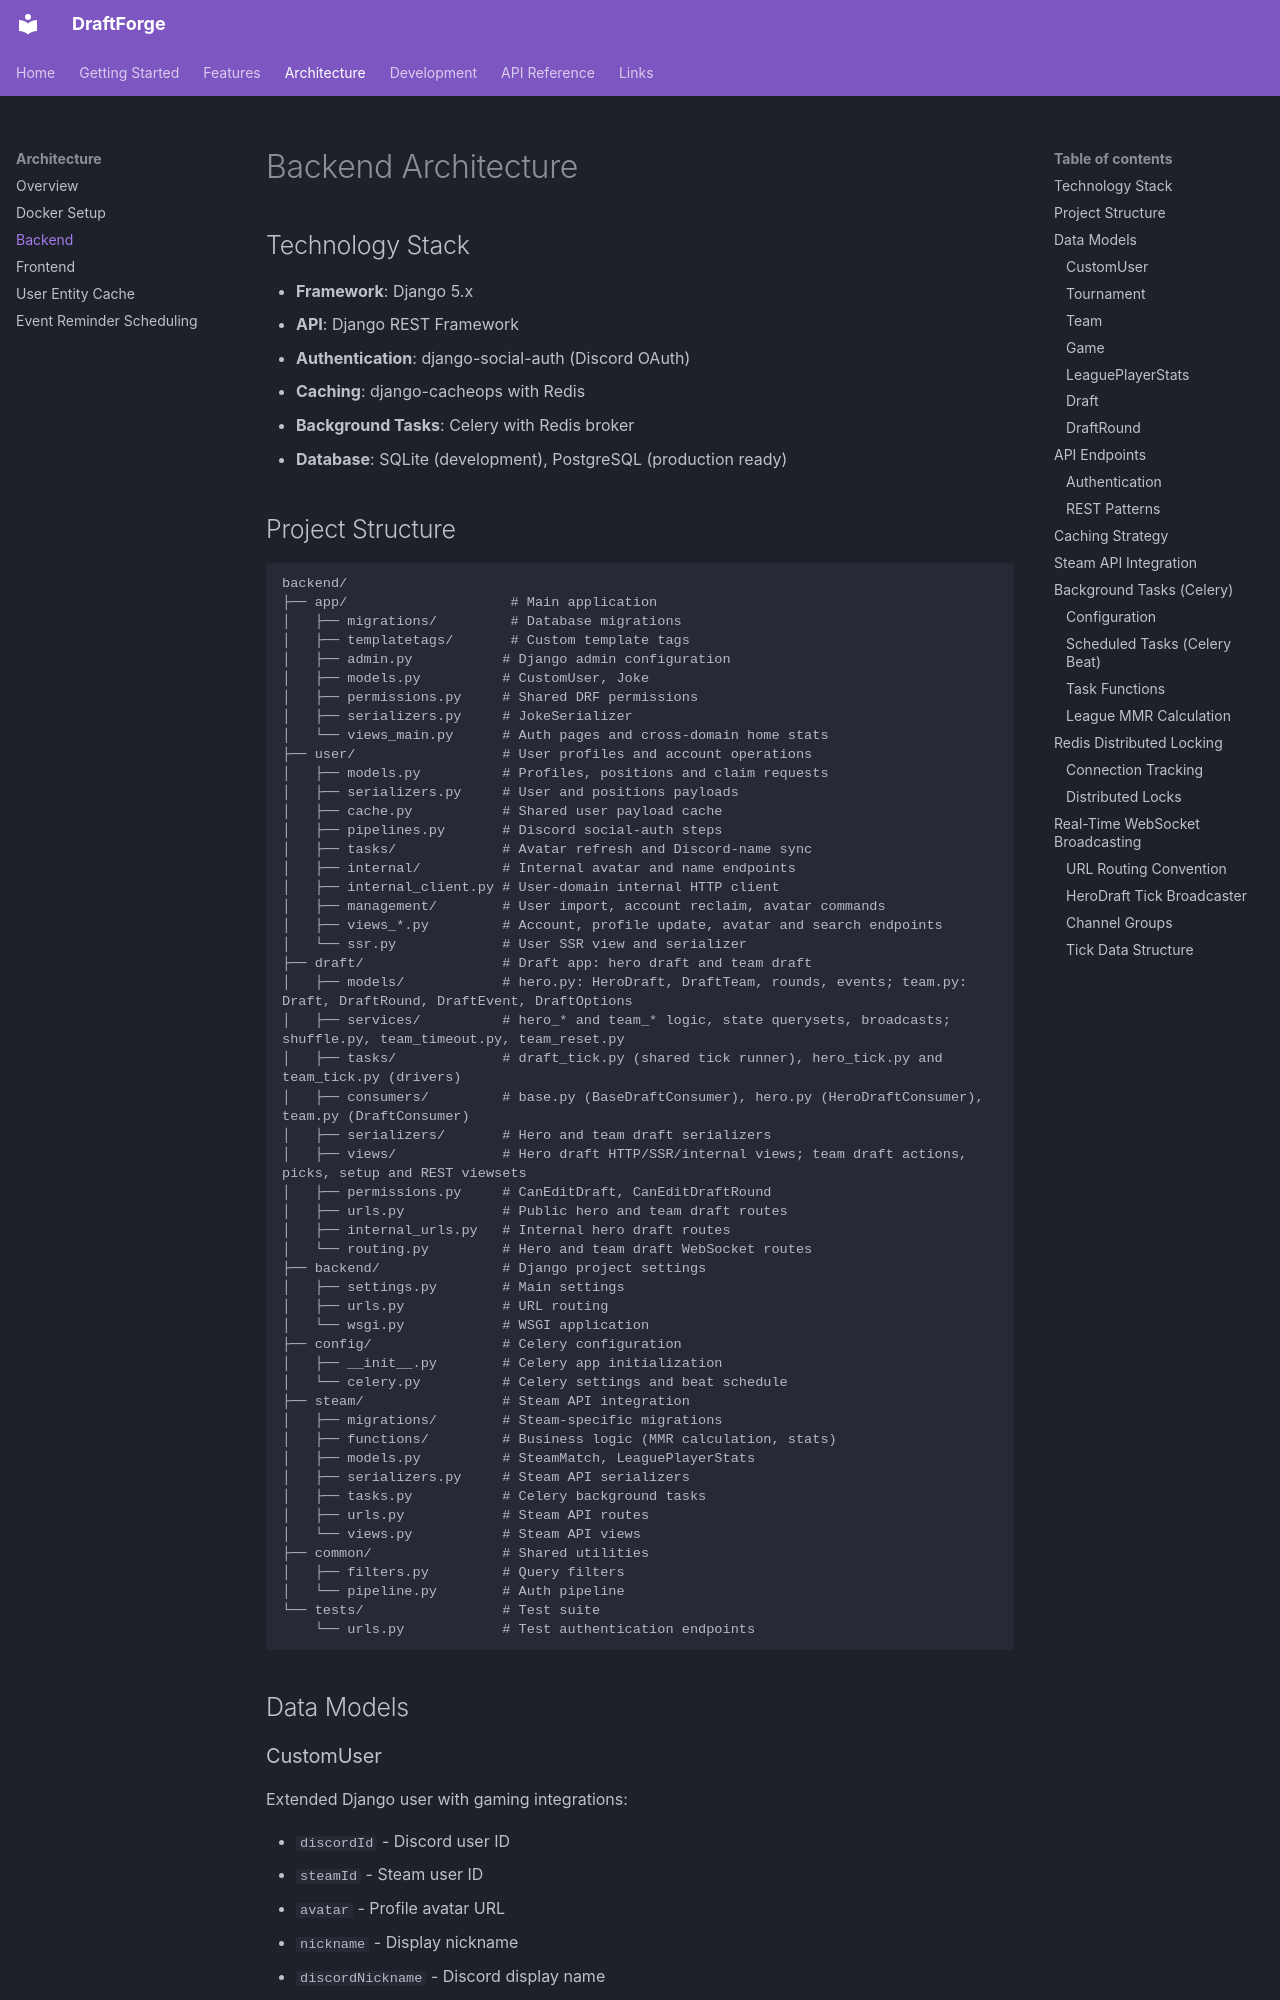

repository: kettleofketchup/DraftForge · page: architecture/backend/index.html · generator: mkdocs

# Backend Architecture

## Technology Stack

- **Framework**: Django 5.x
- **API**: Django REST Framework
- **Authentication**: django-social-auth (Discord OAuth)
- **Caching**: django-cacheops with Redis
- **Background Tasks**: Celery with Redis broker
- **Database**: SQLite (development), PostgreSQL (production ready)
